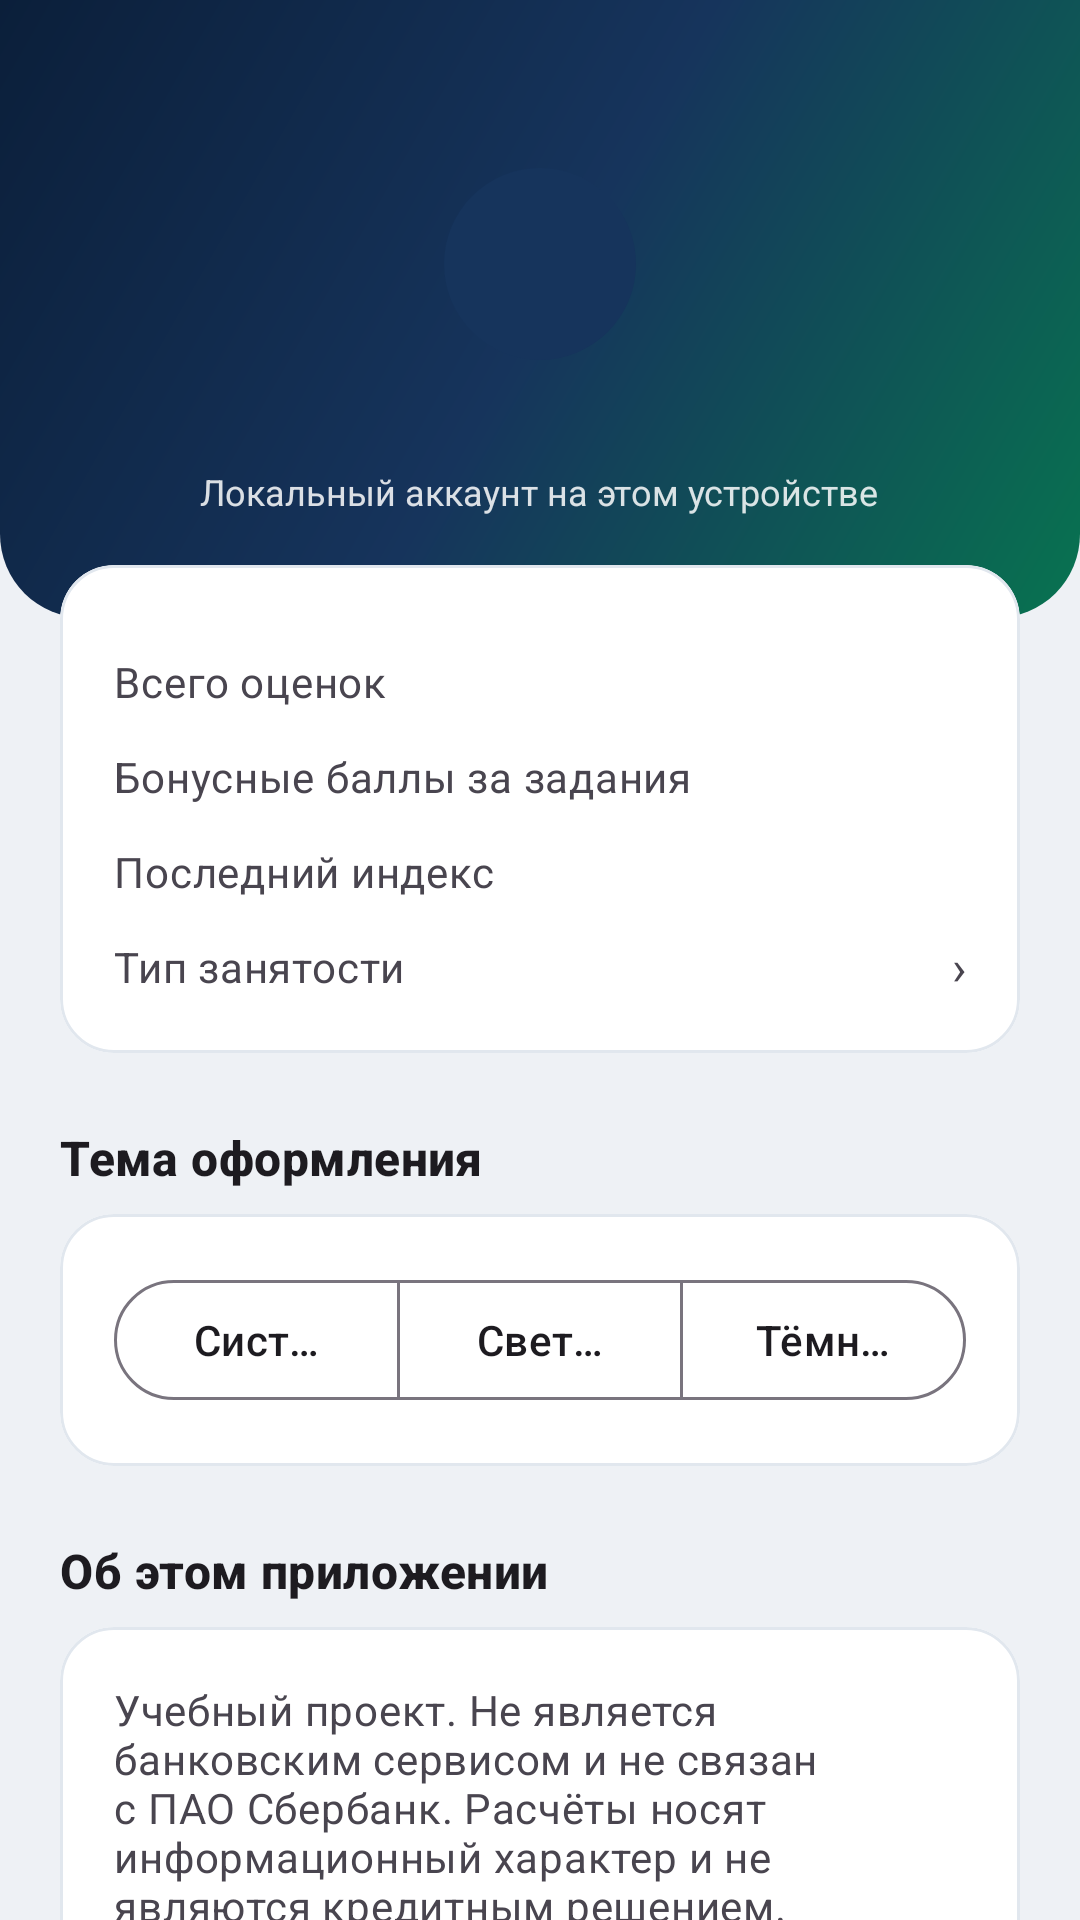

Write the Android layout XML for this screen, with the resource values it uses.
<!-- AndroidManifest.xml: application theme Theme.CreditWise -->
<!-- res/layout/fragment_profile.xml -->
<?xml version="1.0" encoding="utf-8"?>
<androidx.core.widget.NestedScrollView xmlns:android="http://schemas.android.com/apk/res/android"
    xmlns:app="http://schemas.android.com/apk/res-auto"
    android:layout_width="match_parent"
    android:layout_height="match_parent"
    android:fillViewport="true">

    <LinearLayout
        android:layout_width="match_parent"
        android:layout_height="wrap_content"
        android:orientation="vertical"
        android:paddingBottom="28dp">

        <LinearLayout
            android:layout_width="match_parent"
            android:layout_height="wrap_content"
            android:background="@drawable/bg_gradient_header"
            android:gravity="center_horizontal"
            android:orientation="vertical"
            android:paddingTop="56dp"
            android:paddingBottom="34dp">

            <TextView
                android:id="@+id/tvAvatar"
                android:layout_width="64dp"
                android:layout_height="64dp"
                android:background="@drawable/bg_score_badge"
                android:gravity="center"
                android:textColor="@color/white"
                android:textSize="22sp"
                android:textStyle="bold" />

            <TextView
                android:id="@+id/tvEmail"
                android:layout_width="wrap_content"
                android:layout_height="wrap_content"
                android:layout_marginTop="12dp"
                android:textColor="@color/white"
                android:textSize="16sp"
                android:textStyle="bold" />

            <TextView
                android:layout_width="wrap_content"
                android:layout_height="wrap_content"
                android:layout_marginTop="2dp"
                android:alpha="0.85"
                android:text="@string/profile_local_account"
                android:textColor="@color/white"
                android:textSize="12sp" />
        </LinearLayout>

        <com.google.android.material.card.MaterialCardView
            android:layout_width="match_parent"
            android:layout_height="wrap_content"
            android:layout_marginHorizontal="@dimen/screen_margin"
            android:layout_marginTop="-18dp">

            <LinearLayout
                android:layout_width="match_parent"
                android:layout_height="wrap_content"
                android:orientation="vertical">

                <LinearLayout style="@style/Widget.CreditWise.MetricRow" android:orientation="horizontal">
                    <TextView style="@style/Widget.CreditWise.MetricLabel" android:text="@string/profile_cases_count" />
                    <TextView android:id="@+id/tvCasesCount" style="@style/Widget.CreditWise.MetricValue" />
                </LinearLayout>

                <LinearLayout style="@style/Widget.CreditWise.MetricRow" android:orientation="horizontal">
                    <TextView style="@style/Widget.CreditWise.MetricLabel" android:text="@string/profile_bonus_points" />
                    <TextView android:id="@+id/tvBonusPoints" style="@style/Widget.CreditWise.MetricValue" />
                </LinearLayout>

                <LinearLayout style="@style/Widget.CreditWise.MetricRow" android:orientation="horizontal">
                    <TextView style="@style/Widget.CreditWise.MetricLabel" android:text="@string/profile_last_index" />
                    <TextView android:id="@+id/tvLastIndex" style="@style/Widget.CreditWise.MetricValue" />
                </LinearLayout>

                <LinearLayout
                    android:id="@+id/rowEmployment"
                    style="@style/Widget.CreditWise.MetricRow"
                    android:orientation="horizontal"
                    android:clickable="true"
                    android:focusable="true"
                    android:foreground="?attr/selectableItemBackground">
                    <TextView style="@style/Widget.CreditWise.MetricLabel" android:text="@string/profile_employment" />
                    <TextView
                        android:id="@+id/tvEmployment"
                        android:layout_width="wrap_content"
                        android:layout_height="wrap_content"
                        android:textAppearance="?attr/textAppearanceBodyMedium"
                        android:textStyle="bold" />
                    <TextView
                        android:layout_width="wrap_content"
                        android:layout_height="wrap_content"
                        android:layout_marginStart="6dp"
                        android:text="›"
                        android:textColor="?android:attr/textColorSecondary"
                        android:textSize="16sp" />
                </LinearLayout>
            </LinearLayout>
        </com.google.android.material.card.MaterialCardView>

        <TextView style="@style/Widget.CreditWise.SectionTitle" android:text="@string/profile_theme_title" />

        <com.google.android.material.card.MaterialCardView
            android:layout_width="match_parent"
            android:layout_height="wrap_content"
            android:layout_marginHorizontal="@dimen/screen_margin">

            <com.google.android.material.button.MaterialButtonToggleGroup
                android:id="@+id/themeToggle"
                android:layout_width="match_parent"
                android:layout_height="wrap_content"
                app:selectionRequired="true"
                app:singleSelection="true">

                <com.google.android.material.button.MaterialButton
                    android:id="@+id/btnThemeSystem"
                    style="@style/Widget.Material3.Button.OutlinedButton"
                    android:layout_width="0dp"
                    android:layout_height="wrap_content"
                    android:layout_weight="1"
                    android:checkable="true"
                    android:text="@string/profile_theme_system" />

                <com.google.android.material.button.MaterialButton
                    android:id="@+id/btnThemeLight"
                    style="@style/Widget.Material3.Button.OutlinedButton"
                    android:layout_width="0dp"
                    android:layout_height="wrap_content"
                    android:layout_weight="1"
                    android:checkable="true"
                    android:text="@string/profile_theme_light" />

                <com.google.android.material.button.MaterialButton
                    android:id="@+id/btnThemeDark"
                    style="@style/Widget.Material3.Button.OutlinedButton"
                    android:layout_width="0dp"
                    android:layout_height="wrap_content"
                    android:layout_weight="1"
                    android:checkable="true"
                    android:text="@string/profile_theme_dark" />
            </com.google.android.material.button.MaterialButtonToggleGroup>
        </com.google.android.material.card.MaterialCardView>

        <TextView style="@style/Widget.CreditWise.SectionTitle" android:text="@string/profile_about_title" />

        <com.google.android.material.card.MaterialCardView
            android:layout_width="match_parent"
            android:layout_height="wrap_content"
            android:layout_marginHorizontal="@dimen/screen_margin">

            <TextView
                android:layout_width="match_parent"
                android:layout_height="wrap_content"
                android:text="@string/welcome_disclaimer"
                android:textAppearance="?attr/textAppearanceBodyMedium"
                android:textColor="?android:attr/textColorSecondary" />
        </com.google.android.material.card.MaterialCardView>

        <com.google.android.material.button.MaterialButton
            android:id="@+id/btnOpenSite"
            style="@style/Widget.Material3.Button.TonalButton"
            android:layout_width="match_parent"
            android:layout_height="wrap_content"
            android:layout_marginHorizontal="@dimen/screen_margin"
            android:layout_marginTop="@dimen/gap_l"
            android:text="@string/welcome_open_site" />

        <com.google.android.material.button.MaterialButton
            android:id="@+id/btnLogout"
            style="@style/Widget.Material3.Button.TextButton"
            android:layout_width="match_parent"
            android:layout_height="wrap_content"
            android:layout_marginHorizontal="@dimen/screen_margin"
            android:layout_marginTop="@dimen/gap_s"
            android:text="@string/home_logout" />
    </LinearLayout>
</androidx.core.widget.NestedScrollView>
<!-- resources referenced by this layout -->
<resources>
  <color name="white">#FFFFFF</color>
  <dimen name="gap_l">24dp</dimen>
  <dimen name="gap_s">8dp</dimen>
  <dimen name="screen_margin">20dp</dimen>
  <!-- drawable bg_gradient_header (drawable) -->
  <?xml version="1.0" encoding="utf-8"?>
  <shape xmlns:android="http://schemas.android.com/apk/res/android" android:shape="rectangle">
      <gradient
          android:startColor="@color/brand_navy"
          android:centerColor="@color/brand_navy_2"
          android:endColor="@color/brand_emerald_deep"
          android:angle="315" />
      <corners android:bottomLeftRadius="28dp" android:bottomRightRadius="28dp" />
  </shape>
  <!-- drawable bg_score_badge (drawable) -->
  <?xml version="1.0" encoding="utf-8"?>
  <shape xmlns:android="http://schemas.android.com/apk/res/android" android:shape="oval">
      <solid android:color="@color/brand_navy_2" />
  </shape>
  <string name="home_logout">Выйти из аккаунта</string>
  <string name="profile_about_title">Об этом приложении</string>
  <string name="profile_bonus_points">Бонусные баллы за задания</string>
  <string name="profile_cases_count">Всего оценок</string>
  <string name="profile_employment">Тип занятости</string>
  <string name="profile_last_index">Последний индекс</string>
  <string name="profile_local_account">Локальный аккаунт на этом устройстве</string>
  <string name="profile_theme_dark">Тёмная</string>
  <string name="profile_theme_light">Светлая</string>
  <string name="profile_theme_system">Системная</string>
  <string name="profile_theme_title">Тема оформления</string>
  <string name="welcome_disclaimer">Учебный проект. Не является банковским сервисом и не связан с ПАО Сбербанк. Расчёты носят информационный характер и не являются кредитным решением. Все данные обрабатываются только на вашем устройстве и никуда не передаются.</string>
  <string name="welcome_open_site">Открыть сайт кредитного рейтинга</string>
  <style name="Widget.CreditWise.MetricLabel" parent="">
          <item name="android:layout_width">0dp</item>
          <item name="android:layout_height">wrap_content</item>
          <item name="android:layout_weight">1</item>
          <item name="android:textAppearance">?attr/textAppearanceBodyMedium</item>
          <item name="android:textColor">?android:attr/textColorSecondary</item>
      </style>
  <style name="Widget.CreditWise.MetricRow" parent="">
          <item name="android:layout_width">match_parent</item>
          <item name="android:layout_height">wrap_content</item>
          <item name="android:layout_marginTop">10dp</item>
          <item name="android:gravity">center_vertical</item>
          <item name="android:baselineAligned">false</item>
      </style>
  <style name="Widget.CreditWise.MetricValue" parent="">
          <item name="android:layout_width">wrap_content</item>
          <item name="android:layout_height">wrap_content</item>
          <item name="android:textAppearance">?attr/textAppearanceTitleMedium</item>
          <item name="android:fontFamily">monospace</item>
          <item name="android:textStyle">bold</item>
      </style>
  <color name="brand_navy">#0B1F3A</color>
  <color name="brand_navy_2">#16345C</color>
  <color name="brand_emerald_deep">#087350</color>
  <color name="brand_navy_dark">#081527</color>
  <color name="brand_emerald">#0E9D6C</color>
  <color name="brand_violet_tag">#5B2E96</color>
  <color name="surface_sunken_light">#EEF1F5</color>
  <style name="Widget.CreditWise.Card" parent="Widget.Material3.CardView.Elevated">
          <item name="cardCornerRadius">@dimen/card_radius</item>
          <item name="cardElevation">0dp</item>
          <item name="cardBackgroundColor">?attr/colorSurface</item>
          <item name="strokeColor">?attr/colorOutlineVariant</item>
          <item name="strokeWidth">1dp</item>
          <item name="contentPadding">18dp</item>
      </style>
  <dimen name="card_radius">18dp</dimen>
</resources>
